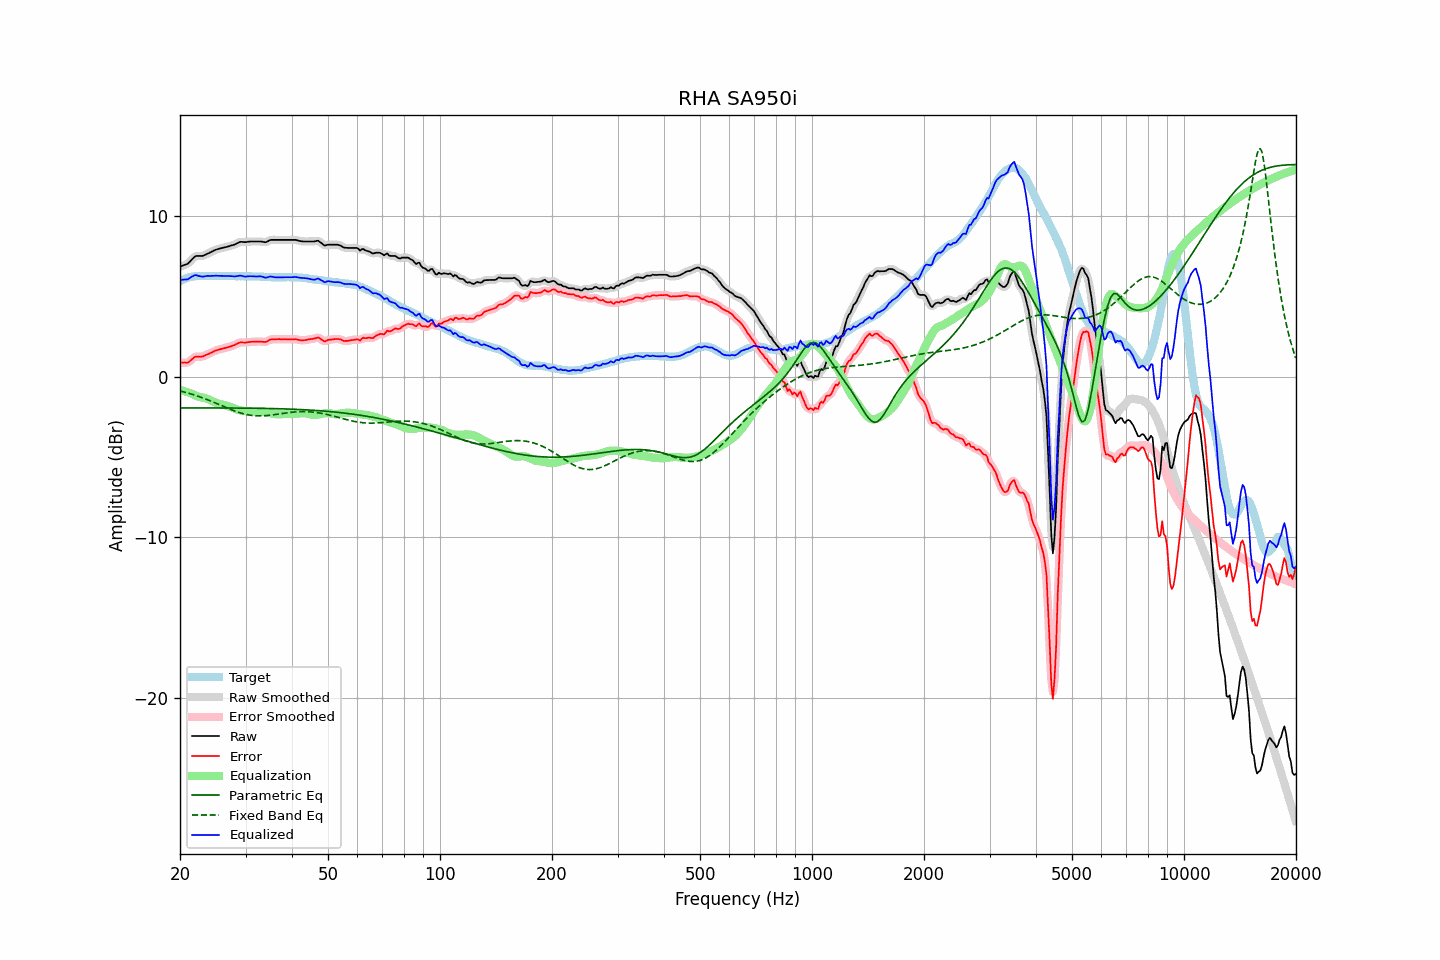

Data behind this chart, as committed beside it:
frequency, raw, error, smoothed, error_smoothed, equalization, parametric_eq, fixed_band_eq, equalized_raw, equalized_smoothed, target
20.00, 6.84, 0.89, 6.84, 0.90, -0.83, -1.94, -0.88, 6.01, 6.02, 5.94
20.20, 6.88, 0.88, 6.87, 0.88, -0.85, -1.94, -0.91, 6.02, 6.02, 5.99
20.40, 6.92, 0.87, 6.90, 0.87, -0.88, -1.94, -0.94, 6.04, 6.02, 6.04
20.61, 6.95, 0.88, 6.95, 0.87, -0.91, -1.94, -0.96, 6.04, 6.04, 6.07
20.81, 6.99, 0.86, 6.99, 0.87, -0.94, -1.94, -0.99, 6.04, 6.05, 6.12
21.02, 7.04, 0.87, 7.05, 0.90, -0.97, -1.94, -1.02, 6.06, 6.08, 6.16
21.23, 7.14, 0.95, 7.13, 0.95, -1.01, -1.94, -1.05, 6.13, 6.13, 6.18
21.44, 7.25, 1.04, 7.24, 1.04, -1.04, -1.94, -1.08, 6.20, 6.20, 6.20
21.66, 7.34, 1.12, 7.35, 1.13, -1.10, -1.94, -1.11, 6.25, 6.26, 6.22
21.87, 7.45, 1.21, 7.44, 1.20, -1.14, -1.94, -1.14, 6.30, 6.29, 6.23
22.09, 7.51, 1.25, 7.49, 1.24, -1.19, -1.94, -1.18, 6.32, 6.30, 6.25
22.31, 7.51, 1.24, 7.51, 1.25, -1.22, -1.94, -1.21, 6.28, 6.29, 6.26
22.54, 7.51, 1.24, 7.51, 1.24, -1.25, -1.94, -1.24, 6.25, 6.25, 6.26
22.76, 7.51, 1.24, 7.50, 1.24, -1.28, -1.94, -1.28, 6.23, 6.23, 6.26
22.99, 7.51, 1.25, 7.52, 1.26, -1.29, -1.94, -1.32, 6.21, 6.22, 6.25
23.22, 7.55, 1.29, 7.55, 1.29, -1.31, -1.94, -1.35, 6.23, 6.23, 6.25
23.45, 7.60, 1.34, 7.59, 1.34, -1.34, -1.94, -1.39, 6.25, 6.25, 6.25
23.69, 7.64, 1.38, 7.64, 1.38, -1.38, -1.94, -1.43, 6.27, 6.26, 6.26
23.92, 7.69, 1.42, 7.69, 1.43, -1.42, -1.94, -1.47, 6.26, 6.27, 6.26
24.16, 7.74, 1.47, 7.74, 1.47, -1.47, -1.94, -1.51, 6.26, 6.26, 6.26
24.40, 7.79, 1.51, 7.79, 1.52, -1.52, -1.94, -1.55, 6.27, 6.27, 6.27
24.65, 7.84, 1.57, 7.84, 1.57, -1.56, -1.94, -1.59, 6.27, 6.27, 6.26
24.89, 7.89, 1.62, 7.88, 1.62, -1.61, -1.95, -1.64, 6.28, 6.27, 6.26
25.14, 7.92, 1.65, 7.92, 1.65, -1.64, -1.95, -1.68, 6.27, 6.27, 6.26
25.39, 7.95, 1.67, 7.95, 1.68, -1.68, -1.95, -1.72, 6.27, 6.27, 6.27
25.65, 7.98, 1.70, 7.97, 1.70, -1.71, -1.95, -1.76, 6.27, 6.27, 6.27
25.91, 8.00, 1.73, 8.00, 1.73, -1.73, -1.95, -1.81, 6.26, 6.27, 6.26
26.16, 8.03, 1.76, 8.02, 1.76, -1.76, -1.95, -1.85, 6.27, 6.26, 6.26
26.43, 8.05, 1.78, 8.04, 1.78, -1.78, -1.95, -1.89, 6.26, 6.26, 6.26
26.69, 8.07, 1.80, 8.07, 1.81, -1.81, -1.95, -1.93, 6.26, 6.26, 6.26
26.96, 8.10, 1.83, 8.09, 1.83, -1.83, -1.95, -1.98, 6.26, 6.26, 6.26
27.23, 8.13, 1.86, 8.12, 1.86, -1.87, -1.95, -2.02, 6.26, 6.26, 6.26
27.50, 8.16, 1.89, 8.15, 1.89, -1.91, -1.95, -2.06, 6.25, 6.25, 6.26
27.77, 8.19, 1.93, 8.18, 1.93, -1.95, -1.95, -2.10, 6.24, 6.24, 6.25
28.05, 8.22, 1.96, 8.22, 1.97, -1.99, -1.95, -2.13, 6.23, 6.24, 6.25
28.33, 8.27, 2.02, 8.27, 2.02, -2.02, -1.95, -2.17, 6.24, 6.24, 6.24
28.62, 8.31, 2.07, 8.32, 2.07, -2.06, -1.95, -2.21, 6.26, 6.26, 6.24
28.90, 8.37, 2.11, 8.36, 2.11, -2.08, -1.95, -2.24, 6.28, 6.28, 6.25
29.19, 8.39, 2.14, 8.38, 2.13, -2.11, -1.95, -2.27, 6.28, 6.27, 6.24
29.48, 8.38, 2.12, 8.38, 2.13, -2.12, -1.95, -2.30, 6.25, 6.25, 6.25
29.78, 8.37, 2.12, 8.37, 2.12, -2.14, -1.96, -2.32, 6.23, 6.23, 6.24
30.08, 8.37, 2.11, 8.37, 2.12, -2.15, -1.96, -2.35, 6.22, 6.23, 6.25
30.38, 8.39, 2.14, 8.38, 2.14, -2.15, -1.96, -2.37, 6.24, 6.23, 6.24
30.68, 8.40, 2.15, 8.39, 2.15, -2.15, -1.96, -2.39, 6.24, 6.24, 6.24
30.99, 8.41, 2.16, 8.40, 2.17, -2.16, -1.96, -2.40, 6.25, 6.24, 6.24
31.30, 8.41, 2.17, 8.41, 2.17, -2.17, -1.96, -2.41, 6.24, 6.24, 6.23
31.61, 8.41, 2.17, 8.41, 2.17, -2.17, -1.96, -2.42, 6.23, 6.23, 6.23
31.93, 8.41, 2.17, 8.41, 2.18, -2.18, -1.96, -2.43, 6.23, 6.23, 6.23
32.24, 8.41, 2.18, 8.41, 2.18, -2.17, -1.97, -2.44, 6.23, 6.23, 6.22
32.57, 8.41, 2.18, 8.41, 2.18, -2.17, -1.97, -2.44, 6.24, 6.24, 6.22
32.89, 8.41, 2.18, 8.40, 2.18, -2.17, -1.97, -2.44, 6.24, 6.23, 6.22
33.22, 8.40, 2.18, 8.39, 2.17, -2.17, -1.97, -2.44, 6.22, 6.21, 6.21
33.55, 8.38, 2.16, 8.37, 2.16, -2.19, -1.97, -2.43, 6.19, 6.19, 6.21
33.89, 8.36, 2.15, 8.37, 2.16, -2.20, -1.97, -2.43, 6.15, 6.17, 6.20
34.23, 8.39, 2.18, 8.39, 2.19, -2.22, -1.98, -2.42, 6.16, 6.17, 6.20
34.57, 8.44, 2.24, 8.44, 2.24, -2.24, -1.98, -2.41, 6.19, 6.19, 6.19
34.92, 8.49, 2.30, 8.48, 2.29, -2.26, -1.98, -2.40, 6.23, 6.21, 6.19
35.27, 8.51, 2.32, 8.50, 2.32, -2.29, -1.98, -2.38, 6.22, 6.22, 6.18
35.62, 8.51, 2.32, 8.51, 2.33, -2.31, -1.98, -2.37, 6.20, 6.20, 6.18
35.97, 8.51, 2.32, 8.51, 2.33, -2.32, -1.99, -2.36, 6.18, 6.18, 6.18
... 635 more rows
